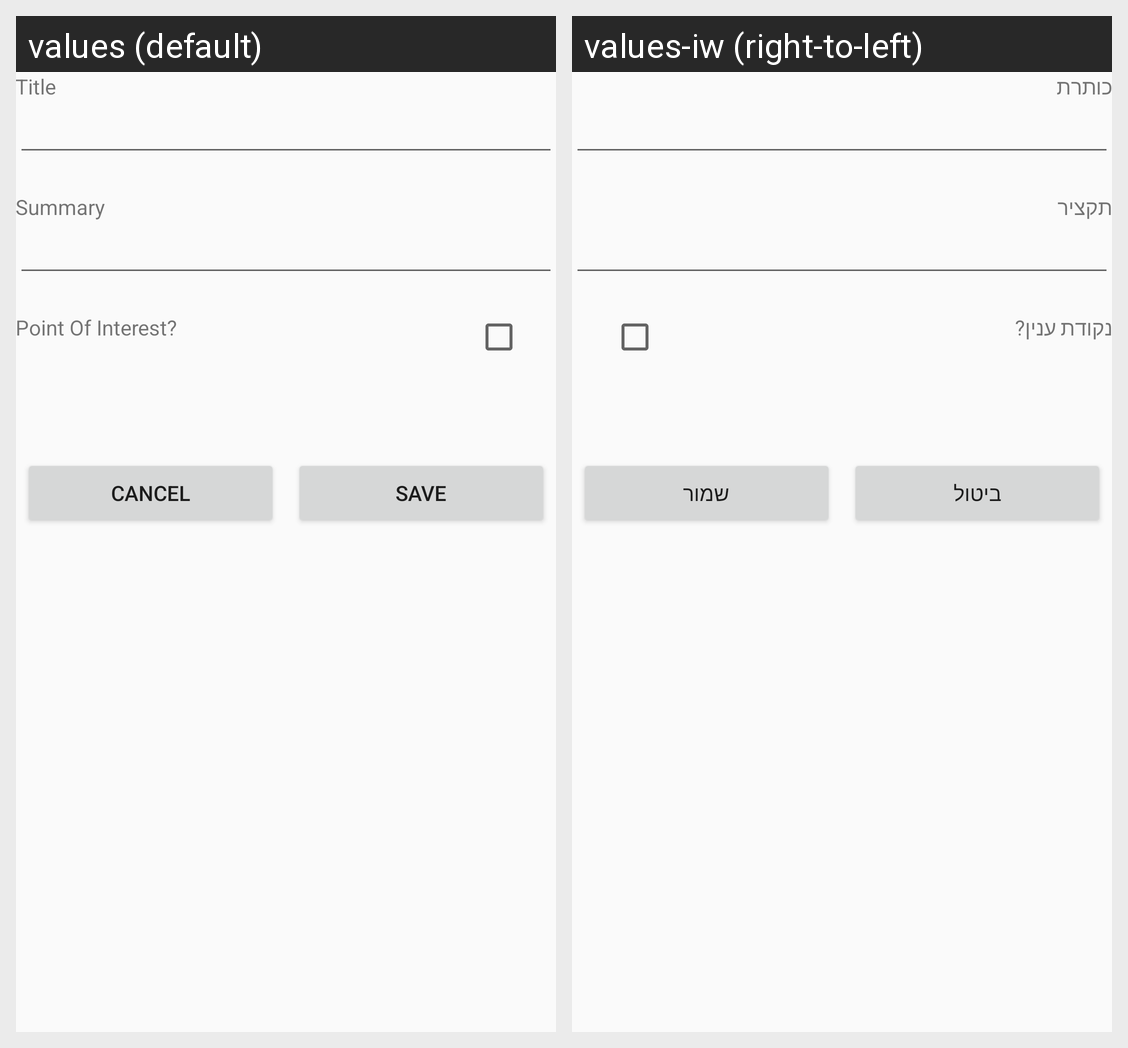

For this localized Android screen grid, give each drawn string resource with its value in every locale shown.
Android screen res/layout/activity_create_new_coordinate.xml rendered under 2 locales, left to right: values (default), values-iw (right-to-left). Device: Nexus 5 (rendered at 1080×1920; each locale shown at half size, 540×960, under a caption strip naming it); theme AppTheme.
Strings drawn on this screen, with the default value and each locale's value (text and hints the layout hard-codes, and strings that could not be matched under every locale, appear in the picture but are not listed):

title_txt
  values: Title
  values-iw: כותרת

summary_txt
  values: Summary
  values-iw: תקציר

point_of_interest_txt
  values: Point Of Interest?
  values-iw: נקודת ענין?

cancel_butt
  values: Cancel
  values-iw: ביטול

save_butt
  values: Save
  values-iw: שמור
